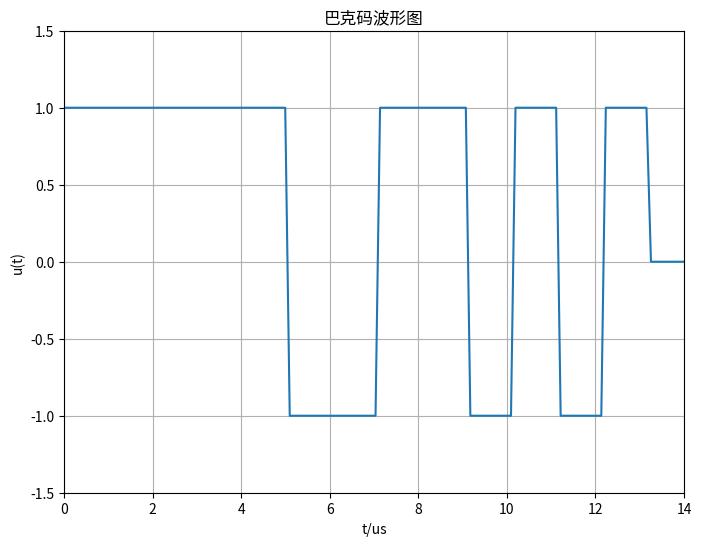
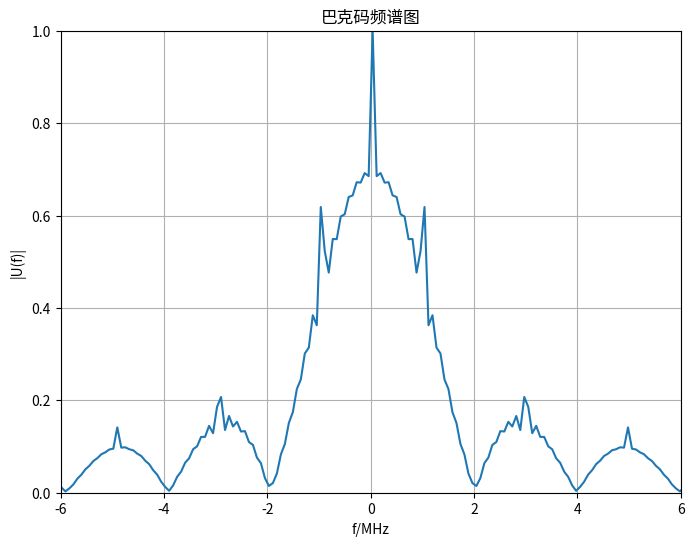
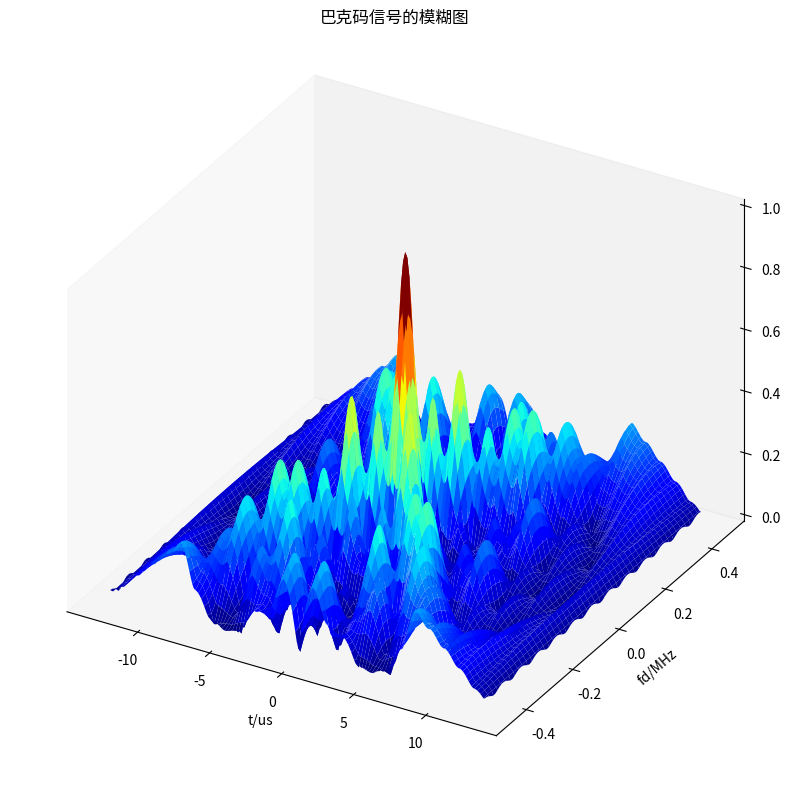
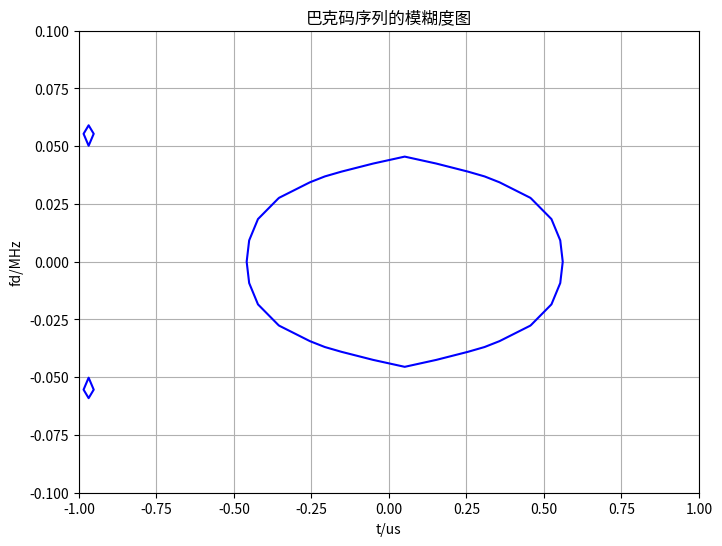
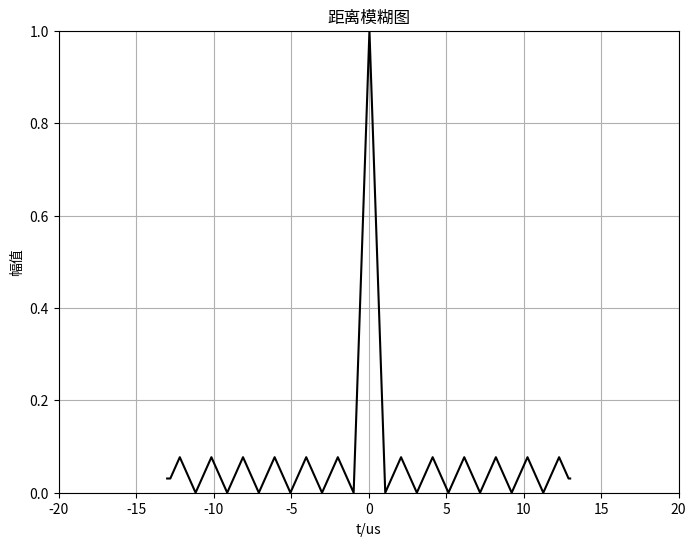
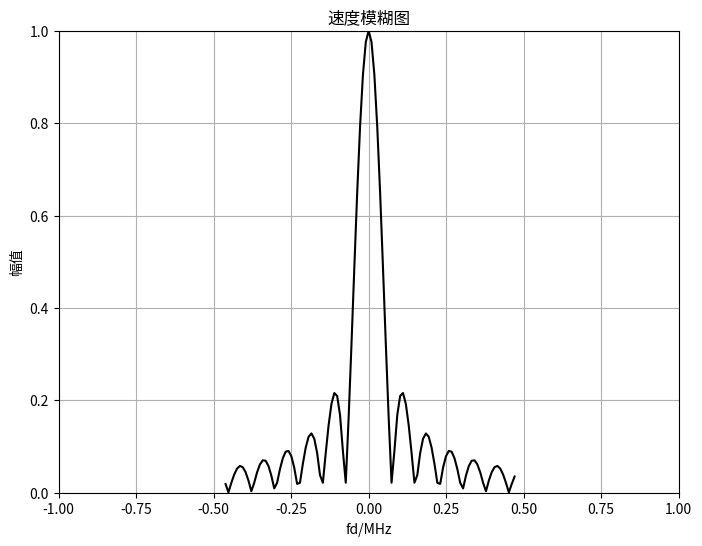

Reproduce these figures in Python, in order.
#!/usr/bin/env python3
# -*- coding: utf-8 -*-
"""
Created on Thu Oct 23 20:30:50 2025

@author: jack

https://mp.weixin.qq.com/s?__biz=Mzg3ODkwOTgyMw==&mid=2247488206&idx=3&sn=824dd28beffd2d81a2c018ec5ebb9528&chksm=cf0dd2def87a5bc8a4c85aef5689876c998610fdb4a51954dc2154a01c3a9731bd5acbe8fb3e&cur_album_id=3692626176607780876&scene=189#wechat_redirect

理论计算的模糊函数

"""

import numpy as np
import matplotlib.pyplot as plt
from mpl_toolkits.mplot3d import Axes3D

"""
利用FFT计算巴克码序列的波形、频谱及模糊函数
"""
Barker_code = np.array([1, 1, 1, 1, 1, -1, -1, 1, 1, -1, 1, -1, 1])
T = 1e-6
N = len(Barker_code)
tau = N * T
samp_num = len(Barker_code) * 10
n = np.ceil(np.log(samp_num) / np.log(2))
nfft = int(2 ** n)

# 生成巴克码波形
u = np.zeros(nfft)
u[0:samp_num] = np.kron(Barker_code, np.ones(10))
delay = np.linspace(-tau, tau, nfft)

# 1. 巴克码波形图
fig, ax = plt.subplots(figsize=(8, 6))
ax.plot(delay * 1e6 + N, u)
ax.grid(True)
ax.set_xlim([0, 14])
ax.set_ylim([-1.5, 1.5])
ax.set_xlabel('t/us')
ax.set_ylabel('u(t)')
ax.set_title('巴克码波形图')
plt.show()
plt.close()

# 2. 巴克码频谱图
sampling_interval = tau / nfft
freqlimit = 0.5 / sampling_interval
f = np.linspace(-freqlimit, freqlimit, nfft)
freq = np.fft.fft(u, nfft)
vfft = freq.copy()
freq = np.abs(freq) / np.max(np.abs(freq))

fig, ax = plt.subplots(figsize=(8, 6))
ax.plot(f * 1e-6, np.fft.fftshift(freq))
ax.grid(True)
ax.set_xlim([-6, 6])
ax.set_ylim([0, 1])
ax.set_xlabel('f/MHz')
ax.set_ylabel('|U(f)|')
ax.set_title('巴克码频谱图')
plt.show()
plt.close()

# 3. 计算模糊函数
freq_del = 12 / tau / 100
freq1 = np.arange(-6/tau, 6/tau + freq_del, freq_del)
amf = np.zeros((len(freq1), nfft))

for k in range(len(freq1)):
    sp = u * np.exp(1j * 2 * np.pi * freq1[k] * delay)
    ufft = np.fft.fft(sp, nfft)
    prod = ufft * np.conj(vfft)
    amf[k, :] = np.fft.fftshift(np.abs(np.fft.ifft(prod)))

amf = amf / np.max(amf)
m, n = np.where(amf == 1.0)
m, n = m[0], n[0]  # 取第一个最大值位置

# 3D模糊图
fig = plt.figure(figsize=(8, 8), constrained_layout=True)
ax = fig.add_subplot(111, projection='3d')
X, Y = np.meshgrid(delay*1e6, freq1*1e-6)
cbar = ax.plot_surface(X, Y, amf, rstride=2, cstride=2, cmap=plt.get_cmap('jet'))
# plt.colorbar(cbar)
ax.set_xlabel('t/us')
ax.set_ylabel('fd/MHz')
ax.set_zlabel('幅值')
ax.set_title('巴克码信号的模糊图')
ax.grid(False)
ax.set_proj_type('ortho')
plt.show()
plt.close()

# 模糊度图
fig, ax = plt.subplots(figsize=(8, 6))
ax.contour(delay*1e6, freq1*1e-6, amf, 1, colors='blue')
ax.grid(True)
ax.set_xlim([-1, 1])
ax.set_ylim([-0.1, 0.1])
ax.set_xlabel('t/us')
ax.set_ylabel('fd/MHz')
ax.set_title('巴克码序列的模糊度图')
plt.show()
plt.close()

# 距离模糊图
fig, ax = plt.subplots(figsize=(8, 6))
ax.plot(delay*1e6, amf[m, :], 'k')
ax.grid(True)
ax.set_xlim([-20, 20])
ax.set_ylim([0, 1])
ax.set_xlabel('t/us')
ax.set_ylabel('幅值')
ax.set_title('距离模糊图')
plt.show()
plt.close()

# 速度模糊图
fig, ax = plt.subplots(figsize=(8, 6))
ax.plot(freq1*1e-6, amf[:, n], 'k')
ax.grid(True)
ax.set_xlim([-1, 1])
ax.set_ylim([0, 1])
ax.set_xlabel('fd/MHz')
ax.set_ylabel('幅值')
ax.set_title('速度模糊图')
plt.show()
plt.close()
